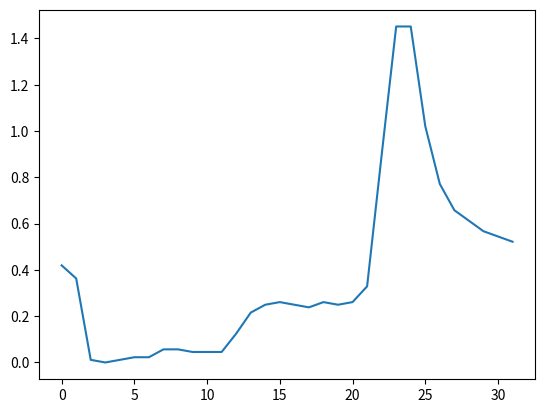

This chart was generated by the following Python code:
import numpy as np
import matplotlib.pylab as plt


lyso = 0.01* np.array([37, 32, 1, 0, 1, 2, 2, 5, 5, 4, 4, 4, 11, 19, 22, 23, 22, 21, 23, 22, 23, 29, 79, 128, 128, 90, 68, 58, 54, 50, 48, 46])
lyso/=np.sum(lyso)
lyso*= (760-375)/32
print(np.sum(lyso))

plt.plot(lyso)
plt.show()